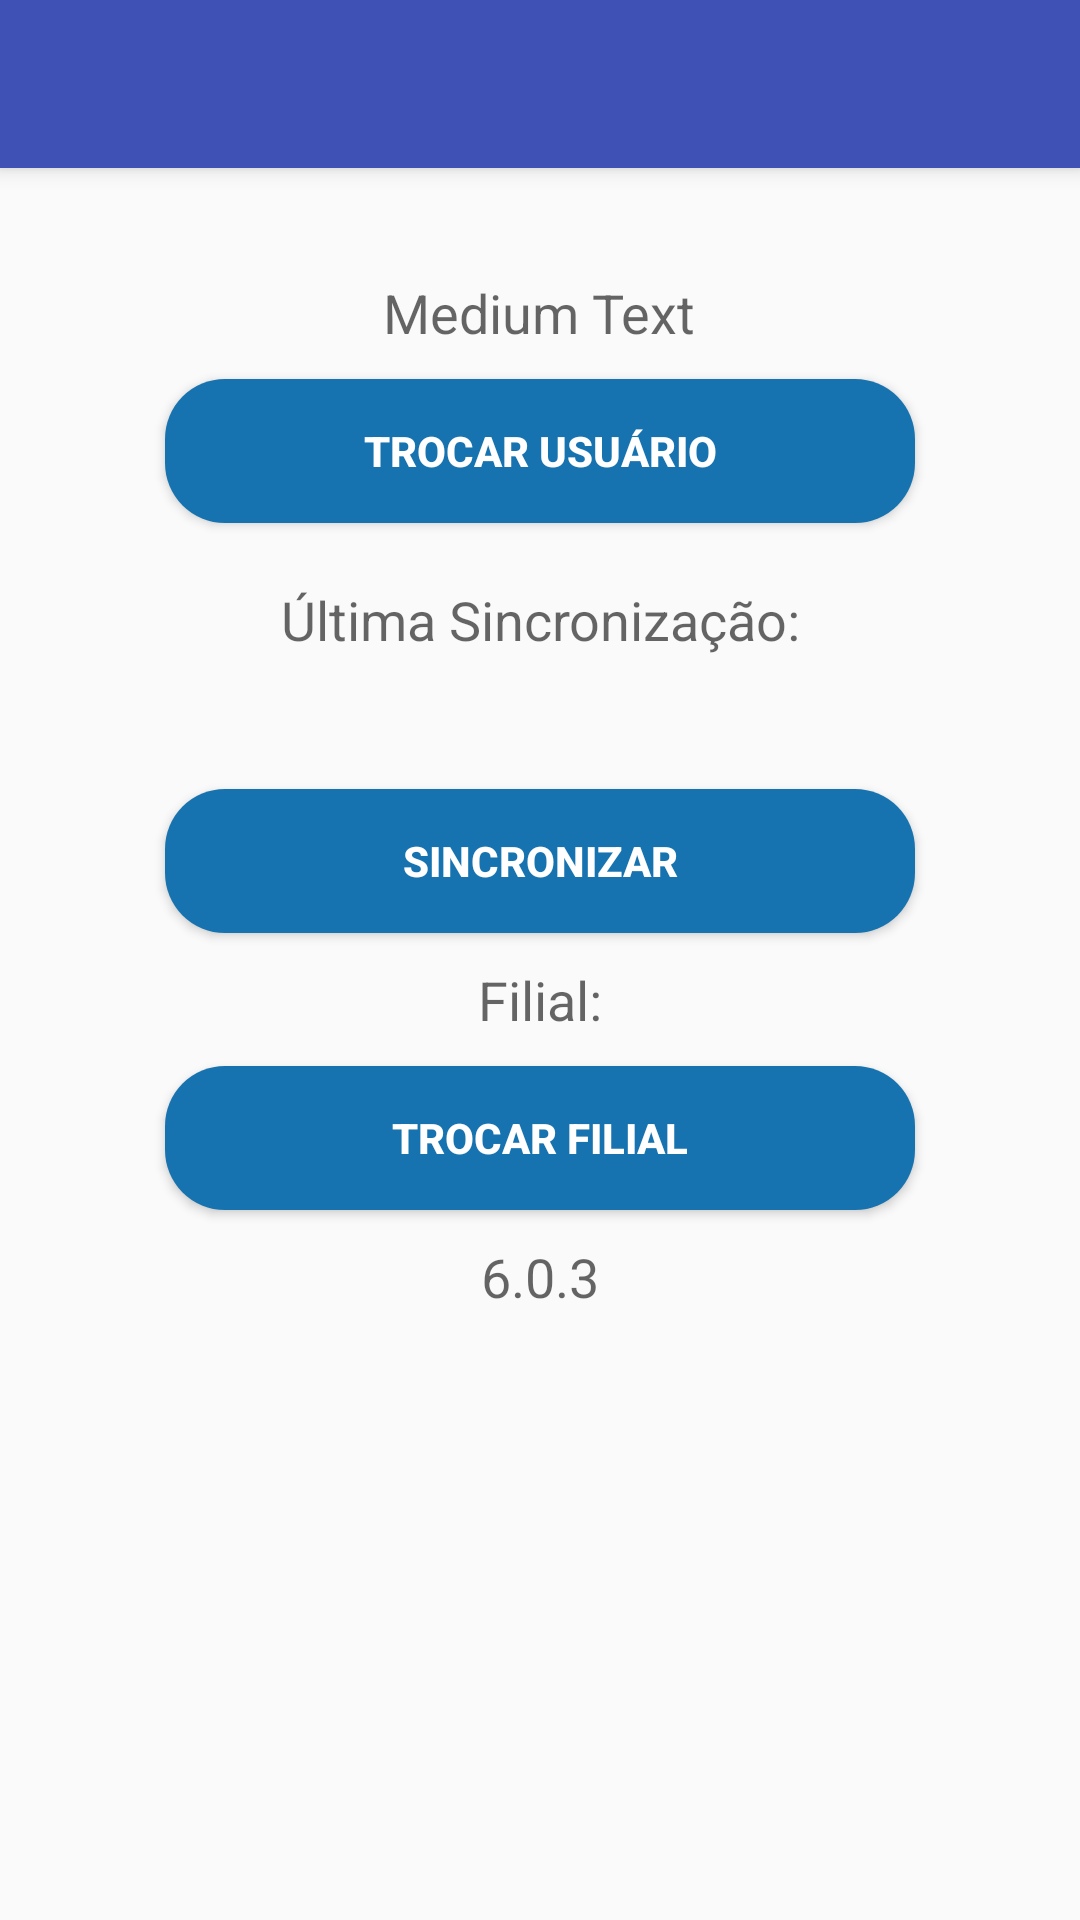

Here is an Android app screen rendered from its layout file. Give the layout XML and the strings, colors and styles it references.
<!-- AndroidManifest.xml: application theme AppTheme -->
<!-- res/layout/activity_opcoes.xml -->
<?xml version="1.0" encoding="utf-8"?>

<androidx.drawerlayout.widget.DrawerLayout xmlns:android="http://schemas.android.com/apk/res/android"
    xmlns:app="http://schemas.android.com/apk/res-auto"
    xmlns:tools="http://schemas.android.com/tools" android:id="@+id/drawer_layout"
    android:layout_width="match_parent" android:layout_height="match_parent"
    android:fitsSystemWindows="true" tools:openDrawer="start">

    <include layout="@layout/app_bar_opcoes" android:layout_width="match_parent"
        android:layout_height="match_parent" />

    <com.google.android.material.navigation.NavigationView
        android:id="@+id/nav_view"
        android:layout_width="wrap_content"
        android:layout_height="match_parent"
        android:layout_gravity="start"
        android:fitsSystemWindows="true"
        app:headerLayout="@layout/nav_header_opcoes"
        app:menu="@menu/activity_opcoes_drawer"
        app:itemTextColor="@color/corCinzaEscuro"
        app:itemIconTint="@color/corCinzaEscuro"/>

</androidx.drawerlayout.widget.DrawerLayout>
<!-- res/layout/app_bar_opcoes.xml (included above) -->
<?xml version="1.0" encoding="utf-8"?>

<androidx.coordinatorlayout.widget.CoordinatorLayout
    xmlns:android="http://schemas.android.com/apk/res/android"
    xmlns:app="http://schemas.android.com/apk/res-auto"
    xmlns:tools="http://schemas.android.com/tools" android:layout_width="match_parent"
    android:layout_height="match_parent" android:fitsSystemWindows="true"
    tools:context="br.comercioexpress.plano.Opcoes">

    <com.google.android.material.appbar.AppBarLayout android:layout_height="wrap_content"
        android:layout_width="match_parent" android:theme="@style/AppTheme.AppBarOverlay">

        <androidx.appcompat.widget.Toolbar android:id="@+id/toolbar"
            android:layout_width="match_parent" android:layout_height="?attr/actionBarSize"
            android:background="?attr/colorPrimary" app:popupTheme="@style/AppTheme.PopupOverlay" />

    </com.google.android.material.appbar.AppBarLayout>

    <include layout="@layout/content_opcoes" />

</androidx.coordinatorlayout.widget.CoordinatorLayout>
<!-- res/layout/content_opcoes.xml (included above) -->
<?xml version="1.0" encoding="utf-8"?>

<RelativeLayout xmlns:android="http://schemas.android.com/apk/res/android"
    xmlns:tools="http://schemas.android.com/tools"
    xmlns:app="http://schemas.android.com/apk/res-auto" android:layout_width="match_parent"
    android:layout_height="match_parent" android:paddingLeft="@dimen/activity_horizontal_margin"
    android:paddingRight="@dimen/activity_horizontal_margin"
    android:paddingTop="@dimen/activity_vertical_margin"
    android:paddingBottom="@dimen/activity_vertical_margin"
    app:layout_behavior="@string/appbar_scrolling_view_behavior"
    tools:showIn="@layout/app_bar_opcoes"
    tools:context="br.comercioexpress.plano.Opcoes">

    <TextView
        android:layout_width="wrap_content"
        android:layout_height="wrap_content"
        android:textAppearance="?android:attr/textAppearanceMedium"
        android:text="Medium Text"
        android:id="@+id/tb_usuarioOpcoes"
        android:layout_alignParentTop="true"
        android:layout_centerHorizontal="true"
        android:layout_marginTop="20dp" />


    <Button android:layout_width="250dp"
        android:layout_height="wrap_content"
        android:text="@string/btn_trocarusuario"
        android:id="@+id/sc_trocarUsuario"
        android:layout_gravity="center"
        android:textColor="@color/white"
        android:textStyle="bold"
        android:background="@drawable/estilobotaoazul"
        android:layout_below="@+id/tb_usuarioOpcoes"
        android:layout_centerHorizontal="true"
        android:layout_marginTop="10dp"/>

    <TextView
        android:layout_width="fill_parent"
        android:layout_height="wrap_content"
        android:textAppearance="?android:attr/textAppearanceMedium"
        android:text="Última Sincronização:"
        android:id="@+id/lb_ultimaatualizacao"
        android:layout_below="@+id/sc_trocarUsuario"
        android:layout_centerHorizontal="true"
        android:textAlignment="center"
        android:layout_marginTop="20dp" />

    <TextView
        android:layout_width="fill_parent"
        android:layout_height="wrap_content"
        android:textAppearance="?android:attr/textAppearanceMedium"
        android:text=""
        android:id="@+id/lb_ultimaatualizacaoData"
        android:layout_below="@+id/lb_ultimaatualizacao"
        android:layout_centerHorizontal="true"
        android:textAlignment="center"
        android:layout_marginTop="10dp" />

    <Button android:layout_width="250dp"
        android:layout_height="wrap_content"
        android:text="@string/btn_sincronizar"
        android:id="@+id/sc_atualizardados"
        android:layout_gravity="center"
        android:textColor="@color/white"
        android:textStyle="bold"
        android:background="@drawable/estilobotaoazul"
        android:layout_below="@+id/lb_ultimaatualizacaoData"
        android:layout_centerHorizontal="true"
        android:layout_marginTop="10dp"/>

    <TextView
        android:layout_width="fill_parent"
        android:layout_height="wrap_content"
        android:textAppearance="?android:attr/textAppearanceMedium"
        android:text="Filial:"
        android:id="@+id/lb_filialselecionada"
        android:layout_below="@+id/sc_atualizardados"
        android:layout_centerHorizontal="true"
        android:textAlignment="center"
        android:layout_marginTop="10dp" />

    <Button android:layout_width="250dp"
        android:layout_height="wrap_content"
        android:text="@string/btn_trocafilial"
        android:id="@+id/sc_trocafilial"
        android:layout_gravity="center"
        android:textColor="@color/white"
        android:textStyle="bold"
        android:background="@drawable/estilobotaoazul"
        android:layout_below="@+id/lb_filialselecionada"
        android:layout_centerHorizontal="true"
        android:layout_marginTop="10dp"/>

    <TextView
        android:layout_width="fill_parent"
        android:layout_height="wrap_content"
        android:textAppearance="?android:attr/textAppearanceMedium"
        android:text="@string/versao"
        android:id="@+id/lb_versao"
        android:layout_below="@+id/sc_trocafilial"
        android:layout_centerHorizontal="true"
        android:textAlignment="center"
        android:layout_marginTop="10dp" />

</RelativeLayout>
<!-- resources referenced by this layout -->
<resources>
  <color name="corCinzaEscuro">#8f8f8f</color>
  <color name="white">#FFFFFF</color>
  <dimen name="activity_horizontal_margin">16dp</dimen>
  <dimen name="activity_vertical_margin">16dp</dimen>
  <!-- drawable estilobotaoazul (drawable) -->
  <shape xmlns:android="http://schemas.android.com/apk/res/android">
      <stroke
          android:width="0dp"
          android:color="@color/corBranca"
          />
      <corners android:radius="20dp"/>
      <gradient
          android:startColor="#1673B0"
          android:centerColor="#1673B0"
          android:endColor="#1673B0"
          android:angle="90"/>
  </shape>
  <string name="btn_sincronizar">Sincronizar</string>
  <string name="btn_trocafilial">Trocar Filial</string>
  <string name="btn_trocarusuario">Trocar Usuário</string>
  <string name="versao">6.0.3</string>
  <style name="AppTheme.AppBarOverlay" parent="ThemeOverlay.AppCompat.Dark.ActionBar" />
  <style name="AppTheme.PopupOverlay" parent="ThemeOverlay.AppCompat.Light" />
  <style name="AppTheme" parent="Theme.AppCompat.Light.DarkActionBar">
          
          <item name="colorPrimary">@color/colorPrimary</item>
          <item name="colorPrimaryDark">@color/colorPrimaryDark</item>
          <item name="colorAccent">@color/colorAccent</item>
      </style>
  <color name="corBranca">#FFFFFF</color>
  <color name="colorPrimary">#3F51B5</color>
  <color name="colorPrimaryDark">#303F9F</color>
  <color name="colorAccent">#3F51B5</color>
</resources>
